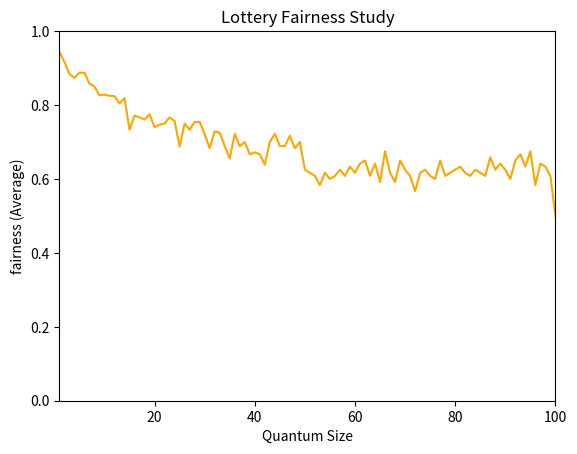

Write the Python code that produced this figure.
#! /usr/bin/env python3

import random

import matplotlib.pyplot as plt
import numpy as np

uList = [0] * 100

for i in range(30):
    random.seed(i)

    for quantum in range(1, 101):
        tickTotal = 200
        runTotal = 200
        jobs = 2
        joblist = [[0, 100, 100], [1, 100, 100]]

        clock = 0
        finishTime = []
        # run jobs
        clock = 0

        for i in range(runTotal):
            r = int(random.random() * 1000001)
            winner = int(r % tickTotal)

            current = 0
            for (job, runtime, tickets) in joblist:
                current += tickets
                if current > winner:
                    (wjob, wrun, wtix) = (job, runtime, tickets)
                    break

            # now do the accounting
            if wrun >= quantum:
                wrun -= quantum
            else:
                wrun = 0

            clock += quantum

            # job completed!
            if wrun == 0:
                tickTotal -= wtix
                wtix = 0
                jobs -= 1
                finishTime.append(clock)

            # update job list
            joblist[wjob] = (wjob, wrun, wtix)

            if jobs == 0:
                break


        u = finishTime[0] / finishTime[1]
        uList[quantum - 1] += u

fig = plt.figure()
x = np.linspace(1, 100, 100)
plt.plot(x, [u / 30 for u in uList], color='orange')
plt.ylim(0, 1)
plt.margins(0)
plt.xlabel('Quantum Size')
plt.ylabel('fairness (Average)')
plt.title('Lottery Fairness Study')
plt.savefig('quantum.png', dpi=227)
plt.show()